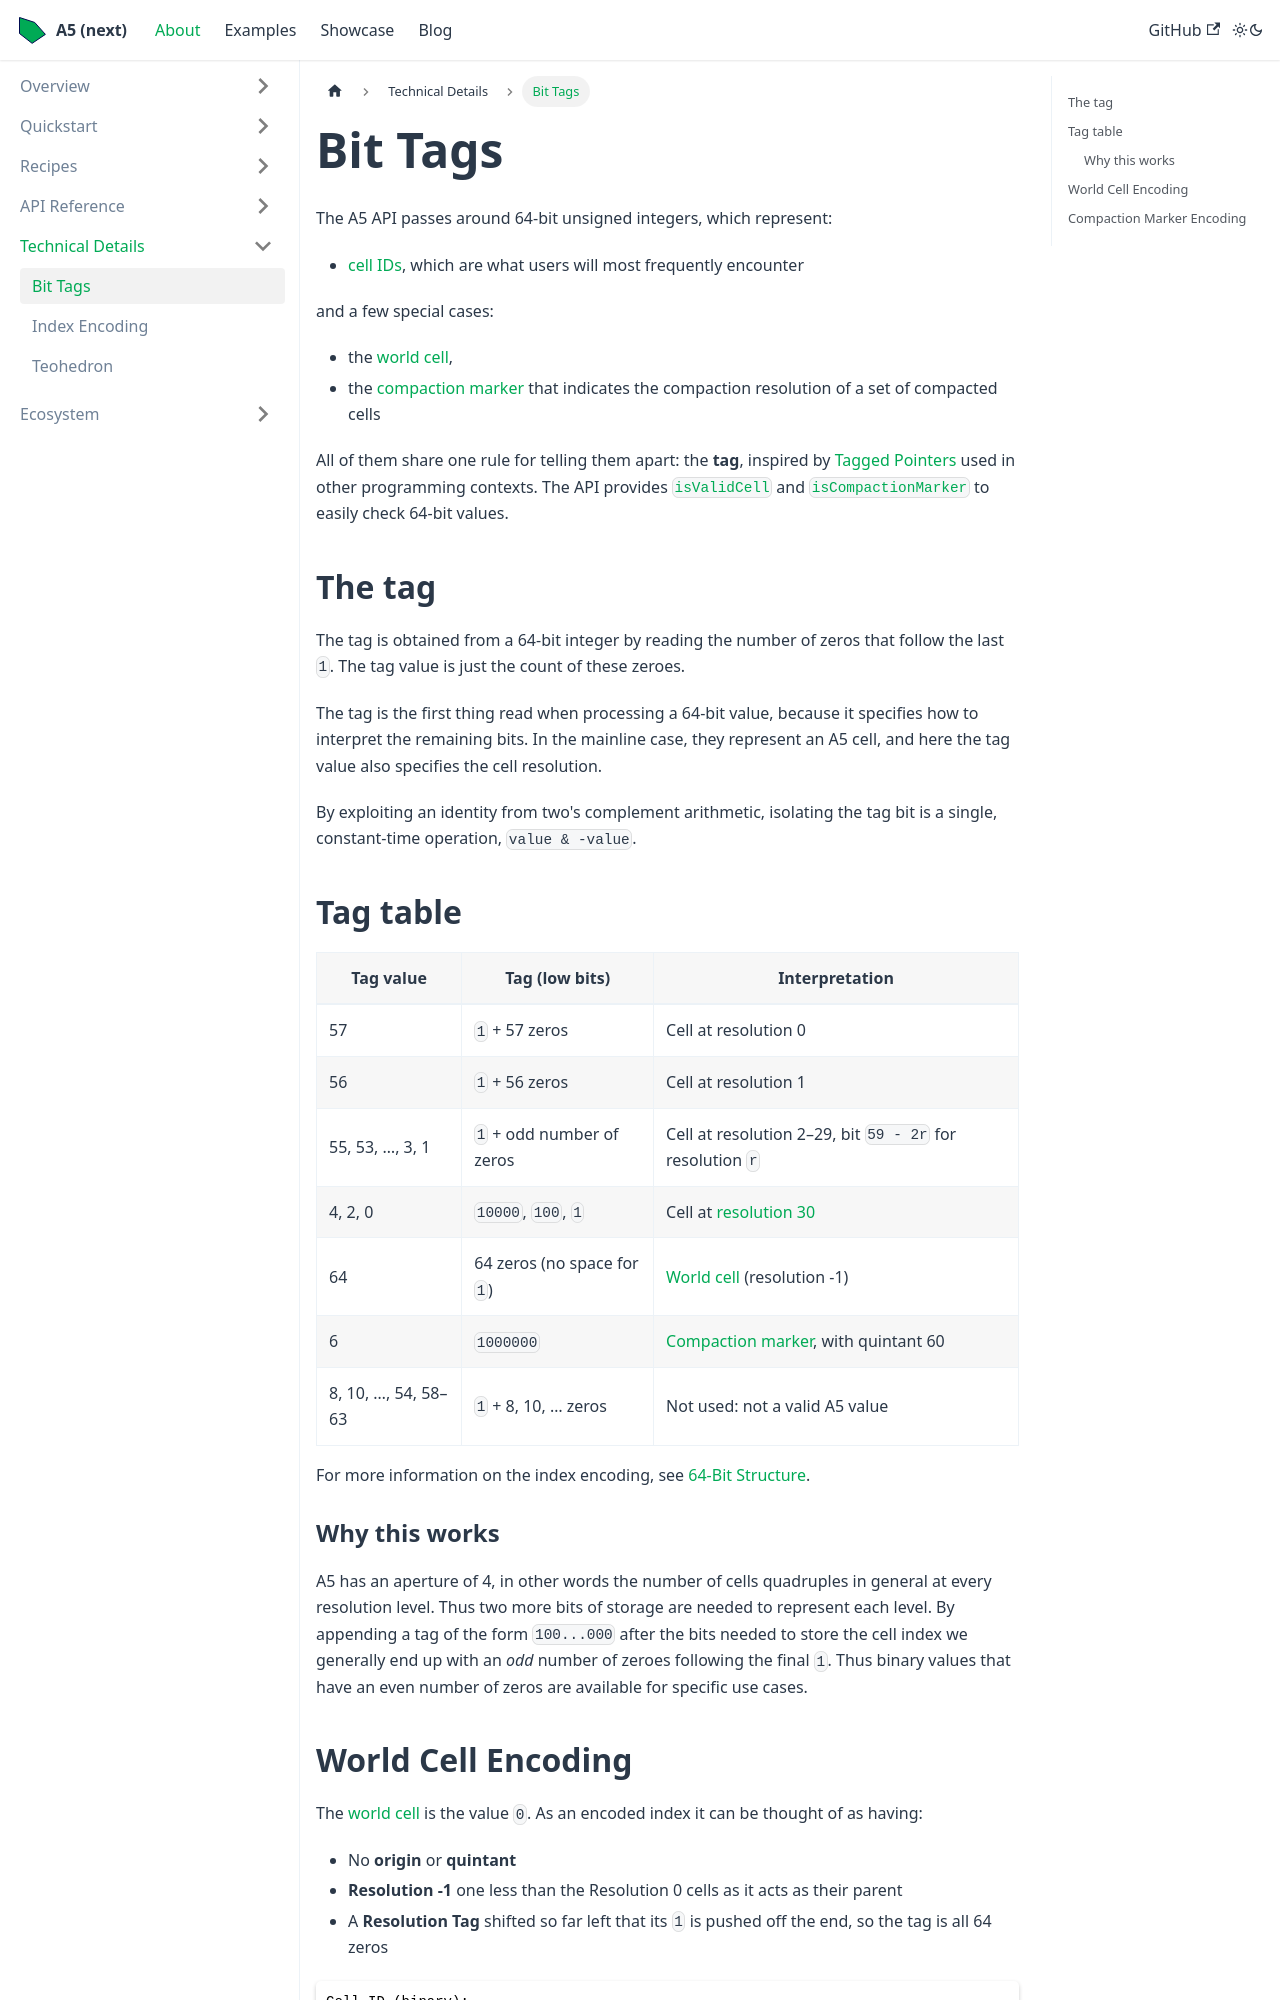

repository: felixpalmer/a5 · page: next/docs/technical/bit-tags.html · generator: docusaurus

---
description: "How the trailing-zero tag of a 64-bit value tells cells, the world cell and compaction markers apart."
---

import A5CellInfoBox from 'website-examples/components/a5-cell-info-box';

# Bit Tags

The A5 API passes around 64-bit unsigned integers, which represent:

- [cell IDs](./index-encoding), which are what users will most frequently encounter

and a few special cases:

- the [world cell](./index-encoding#special-case-world-cell),
- the [compaction marker](../api-reference/compaction#coverings-and-the-compaction-marker) that indicates the compaction resolution of a set of compacted cells

All of them share one rule for telling them apart: the **tag**, inspired by [Tagged Pointers](https://en.wikipedia.org/wiki/Tagged_pointer) used in other programming contexts. The API provides [`isValidCell`](../api-reference/cell-info#isvalidcell) and [`isCompactionMarker`](../api-reference/compaction#iscompactionmarker) to easily check 64-bit values.

## The tag

The tag is obtained from a 64-bit integer by reading the number of zeros that follow the last `1`. The tag value is just the count of these zeroes.

The tag is the first thing read when processing a 64-bit value, because it specifies how to interpret the remaining bits. In the mainline case, they represent an A5 cell, and here the tag value also specifies the cell resolution.

By exploiting an identity from two's complement arithmetic, isolating the tag bit is a single, constant-time operation, `value & -value`.

## Tag table


| Tag value            | Tag (low bits)                 | Interpretation                                                        |
|----------------------|--------------------------------|--------------------------------------------------------------|
| 57                   | `1` + 57 zeros                 | Cell at resolution 0                                         |
| 56                   | `1` + 56 zeros                 | Cell at resolution 1                                         |
| 55, 53, …, 3, 1      | `1` + odd number of zeros      | Cell at resolution 2–29, bit `59 - 2r` for resolution `r`    |
| 4, 2, 0              | `10000`, `100`, `1`            | Cell at [resolution 30](./index-encoding#special-case-resolution-30) |
| 64                   | 64 zeros (no space for `1`)    | [World cell](./index-encoding#special-case-world-cell) (resolution -1) | 
| 6                    | `1000000`                      | [Compaction marker](../api-reference/compaction#coverings-and-the-compaction-marker), with quintant 60 |
| 8, 10, …, 54, 58–63  | `1` + 8, 10, … zeros           | Not used: not a valid A5 value                               |

For more information on the index encoding, see [64-Bit Structure](./index-encoding#64-bit-structure).
